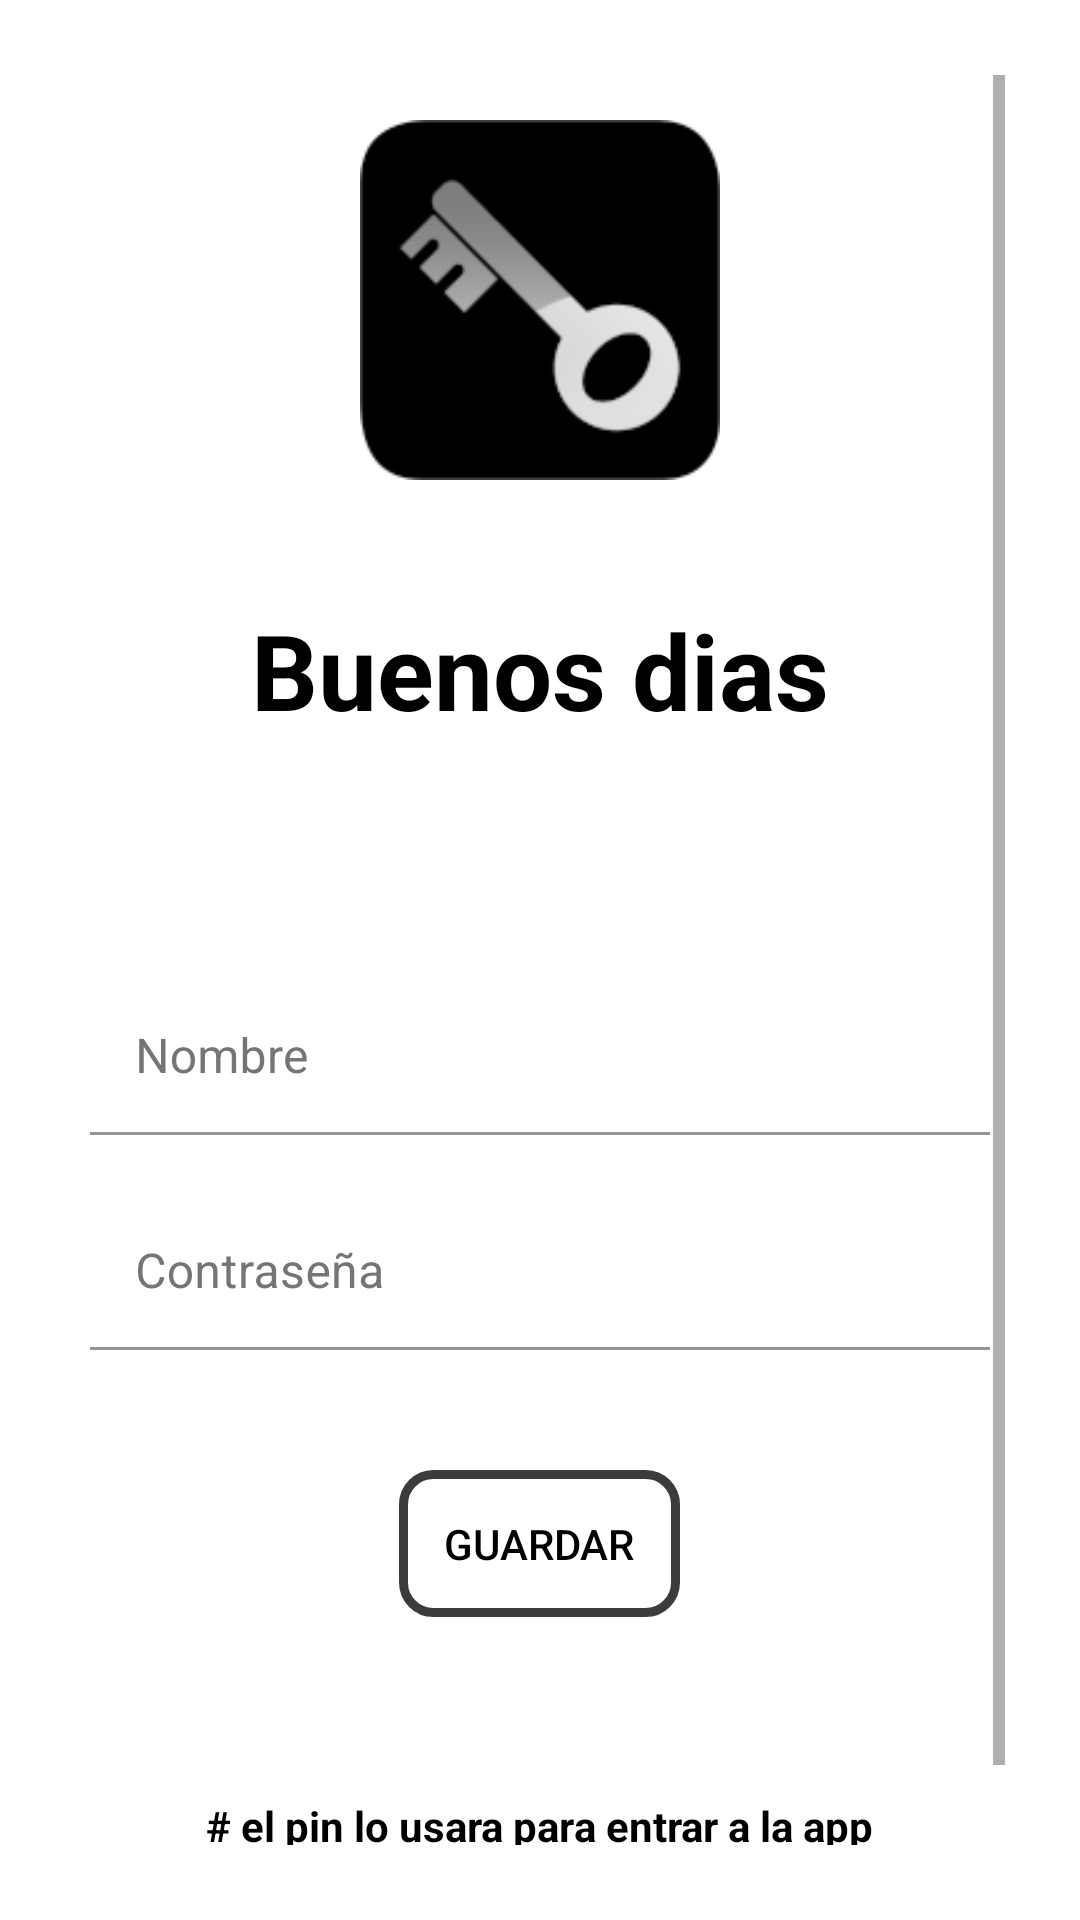

Write the Android layout XML for this screen, with the resource values it uses.
<!-- AndroidManifest.xml: application theme AppTheme -->
<!-- res/layout/welcome.xml -->
<?xml version="1.0" encoding="utf-8"?>
<LinearLayout xmlns:android="http://schemas.android.com/apk/res/android"
    xmlns:tools="http://schemas.android.com/tools"
    xmlns:app="http://schemas.android.com/apk/res-auto"
    android:orientation="vertical"
    android:layout_width="match_parent"
    android:layout_height="match_parent"
    android:background="@color/background"
    android:padding="25dp">

    <ScrollView
        android:layout_width="match_parent"
        android:layout_height="wrap_content"
        tools:ignore="UselessParent">

        <LinearLayout
            android:orientation="vertical"
            android:layout_width="match_parent"
            android:layout_height="wrap_content">

            <ImageView
                android:background="@mipmap/ic_pwd"
                android:layout_gravity="center"
                android:layout_width="120dp"
                android:layout_height="120dp"
                android:layout_margin="15dp"
                tools:ignore="ContentDescription" />

            <TextView
                android:id="@+id/saludo"
                android:text="@string/saludo"
                android:textStyle="bold"
                android:textSize="35sp"
                android:textColor="@color/textBtn"
                android:layout_gravity="center"
                android:layout_width="wrap_content"
                android:layout_height="wrap_content"
                android:layout_margin="25dp"/>

            <com.google.android.material.textfield.TextInputLayout
                android:layout_width="match_parent"
                android:layout_height="wrap_content"
                android:hint="@string/nombre"
                android:textColorHint="@color/colorHint"
                app:hintTextColor="@color/colorHint"
                android:padding="@dimen/padding_layout_input_text"
                android:layout_marginTop="50dp"
                android:gravity="center"
                android:layout_gravity="center">

                <com.google.android.material.textfield.TextInputEditText
                    android:id="@+id/ed_welcome_usuario"
                    android:layout_width="match_parent"
                    android:layout_height="wrap_content"
                    android:background="@android:color/transparent"
                    android:textColor="@color/textBtn"
                    android:padding="15dp"
                    android:inputType="text"/>

            </com.google.android.material.textfield.TextInputLayout>

            <com.google.android.material.textfield.TextInputLayout
                android:layout_width="match_parent"
                android:layout_height="wrap_content"
                android:hint="@string/password"
                android:textColorHint="@color/colorHint"
                app:hintTextColor="@color/colorHint"
                android:padding="@dimen/padding_layout_input_text"
                android:layout_marginTop="10dp"
                android:layout_gravity="center">

                <com.google.android.material.textfield.TextInputEditText
                    android:id="@+id/ed_welcome_password"
                    android:layout_width="match_parent"
                    android:layout_height="wrap_content"
                    android:textColor="@color/textBtn"
                    android:background="@android:color/transparent"
                    android:padding="15dp"
                    android:inputType="numberPassword"/>

            </com.google.android.material.textfield.TextInputLayout>

            <Button
                android:id="@+id/btn_welcome_guardar_usuario"
                android:text="@string/save"
                android:textColor="@color/textBtn"
                android:layout_gravity="center"
                android:background="@drawable/boton_redondo"
                android:padding="15dp"
                android:layout_margin="35dp"
                android:layout_width="wrap_content"
                android:layout_height="wrap_content"/>

            <TextView
                android:text="@string/label_welcome0"
                android:textStyle="bold"
                android:textColor="@color/textBtn"
                android:layout_gravity="center"
                android:layout_width="wrap_content"
                android:layout_height="wrap_content"
                android:layout_margin="25dp"/>

        </LinearLayout>

    </ScrollView>

</LinearLayout>
<!-- resources referenced by this layout -->
<resources>
  <color name="background">#fff</color>
  <color name="colorHint">#757575</color>
  <color name="textBtn">#000</color>
  <dimen name="padding_layout_input_text">5dp</dimen>
  <!-- drawable boton_redondo (drawable) -->
  <?xml version="1.0" encoding="utf-8"?>
  
  <shape xmlns:android="http://schemas.android.com/apk/res/android" android:shape="rectangle">
      <solid android:color="@android:color/transparent"/>
  
      <stroke android:width="3dp"
          android:color="@color/bnv"/>
  
      <padding android:left="1dp"
          android:top="1dp"
          android:right="1dp"
          android:bottom="1dp"/>
  
      <corners android:radius="30px"/>
  </shape>
  <!-- mipmap ic_pwd: png bitmap (mipmap-hdpi, 2348 bytes) -->
  <string name="label_welcome0"># el pin lo usara para entrar a la app</string>
  <string name="nombre">Nombre</string>
  <string name="password">Contraseña</string>
  <string name="saludo">Buenos dias</string>
  <string name="save">Guardar</string>
  <style name="AppTheme" parent="Theme.MaterialComponents.DayNight.DarkActionBar">
          
          <item name="colorPrimary">@color/colorPrimary</item>
          <item name="colorPrimaryDark">@color/colorPrimaryDark</item>
          <item name="colorAccent">@color/colorAccent</item>
      </style>
  <color name="bnv">#3C3C3C</color>
  <color name="colorPrimary">#fff</color>
  <color name="colorPrimaryDark">@android:color/transparent</color>
  <color name="colorAccent">#000</color>
</resources>
